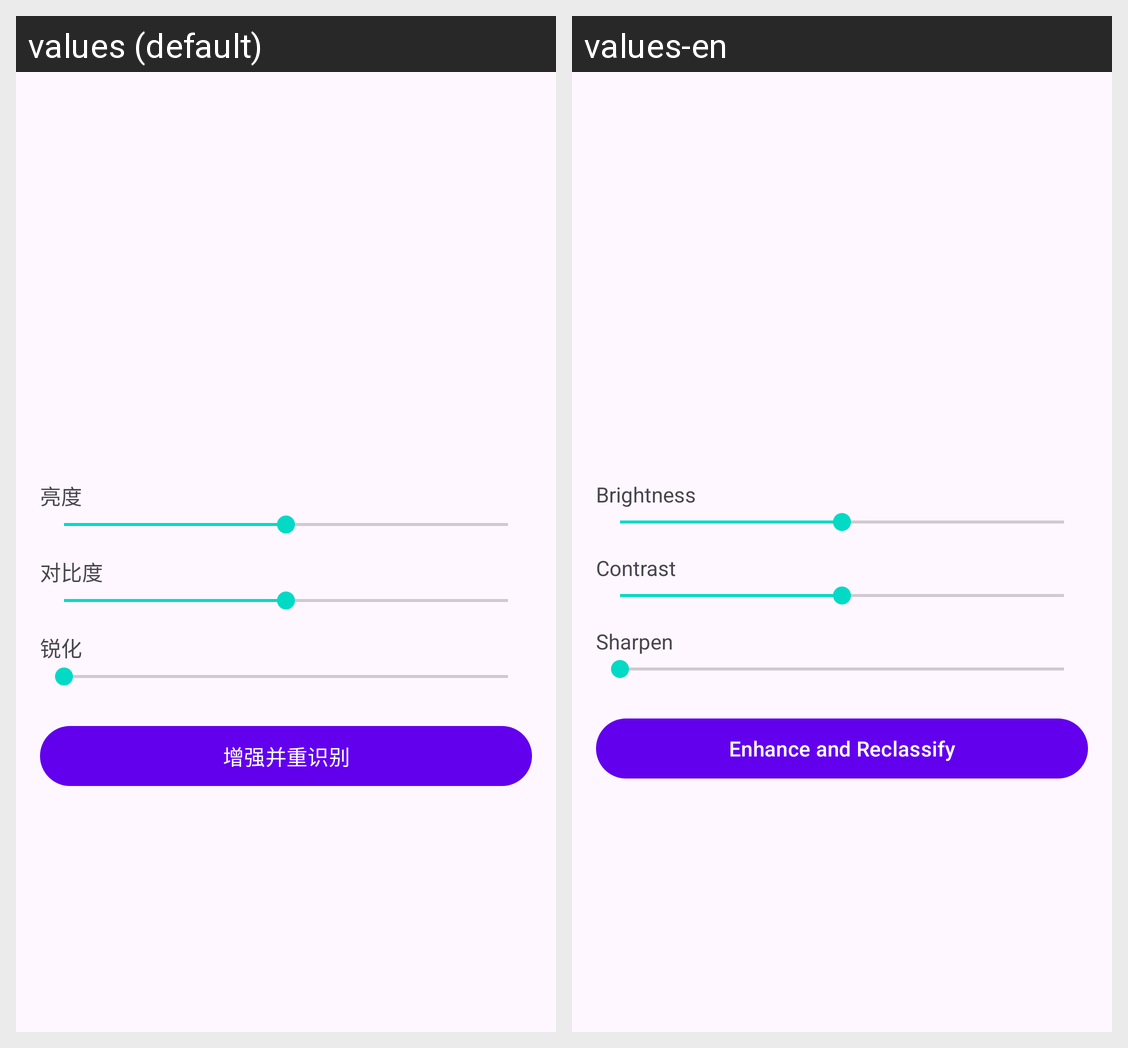

Here is an Android app screen in its default locale and in the app's own translations. Write out the translated-string differences for the strings that appear on this screen.
Android screen res/layout/activity_image_enhance.xml rendered under 2 locales, left to right: values (default), values-en. Device: Nexus 5 (rendered at 1080×1920; each locale shown at half size, 540×960, under a caption strip naming it); theme Theme.DeepFashionClassifier.
Strings drawn on this screen, with the default value and each locale's value (text and hints the layout hard-codes, and strings that could not be matched under every locale, appear in the picture but are not listed):

brightness
  values: 亮度
  values-en: Brightness

contrast
  values: 对比度
  values-en: Contrast

sharpen
  values: 锐化
  values-en: Sharpen

enhance_and_reclassify
  values: 增强并重识别
  values-en: Enhance and Reclassify
